Run: headless pygame with SDL's dummy video driver; simulated clock (each Clock.tick advances the game by its frame time, no real sleeping); random seed 0; keys injected as events and as key.get_pressed() state; no mouse input.
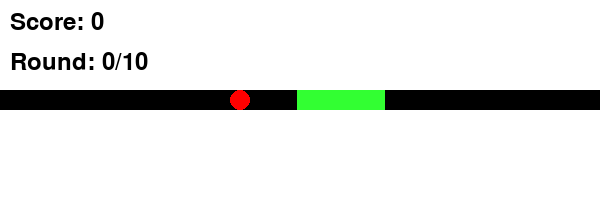
Frame 1 of 4 · flips 1–60 · no input
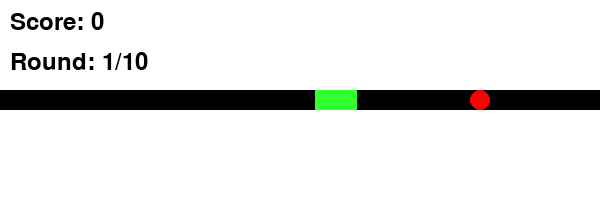
Frame 2 of 4 · flips 61–180 · tapped SPACE, RETURN · held RIGHT (→), D
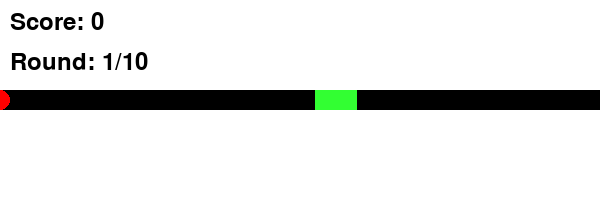
Frame 3 of 4 · flips 181–300 · held DOWN (↓), S
Frame 4 of 4 · flips 301–420 · held LEFT (←), A, UP (↑), W · screen same as frame 2, image omitted

The pygame program that drew these frames:

import pygame
import random

# --- Initialisierung ---
pygame.init()
WIDTH, HEIGHT = 600, 200
screen = pygame.display.set_mode((WIDTH, HEIGHT))
pygame.display.set_caption("Stop the Light")
clock = pygame.time.Clock()
FONT = pygame.font.SysFont(None, 36)

# --- Farben ---
WHITE = (255, 255, 255)
BLACK = (0, 0, 0)
GREEN = (50, 255, 50)
RED = (255, 0, 0)
BLUE = (0, 100, 255)

# --- Klassen ---

class TargetZone:
    def __init__(self, x, width):
        self.x = x
        self.width = width
        self.y = 90
        self.height = 20

    def draw(self, surface):
        pygame.draw.rect(surface, GREEN, (self.x, self.y, self.width, self.height))


class GameZone:
    def __init__(self, width):
        self.x = 0
        self.width = width
        self.height = 20
        self.y = 90

    def draw(self, surface):
        pygame.draw.rect(surface, BLACK, (self.x, self.y, self.width, self.height))


class LightBar:
    def __init__(self, width):
        self.x = 0
        self.y = 90
        self.radius = 10
        self.speed = 250  # Pixel pro Sekunde
        self.direction = 1  # 1 = rechts, -1 = links
        self.width = width

    def update(self, dt):
        self.x += self.direction * self.speed * dt
        if self.x <= 0:
            self.x = 0
            self.direction *= -1
        elif self.x >= self.width:
            self.x = self.width
            self.direction *= -1

    def draw(self, surface):
        pygame.draw.circle(surface, RED, (int(self.x), self.y + 10), self.radius)


class Game:
    def __init__(self):
        self.light = LightBar(WIDTH)
        self.gameZone = GameZone(WIDTH)
        self.reset_target()
        self.score = 0
        self.rounds = 0
        self.max_rounds = 10
        self.running = True

    def reset_target(self):
        target_x = random.randint(100, WIDTH - 150)
        target_width = random.randint(40, 100)
        self.target = TargetZone(target_x, target_width)

    def check_hit(self):
        light_pos = self.light.x
        in_zone = self.target.x <= light_pos <= (self.target.x + self.target.width)
        return in_zone

    def update(self, dt):
        self.light.update(dt)

    def draw(self, surface):
        surface.fill(WHITE)
        self.gameZone.draw(surface)
        self.target.draw(surface)
        self.light.draw(surface)

        score_text = FONT.render(f"Score: {self.score}", True, BLACK)
        surface.blit(score_text, (10, 10))

        round_text = FONT.render(f"Round: {self.rounds}/{self.max_rounds}", True, BLACK)
        surface.blit(round_text, (10, 50))

    def handle_input(self, event):
        if event.type == pygame.KEYDOWN and event.key == pygame.K_SPACE:
            self.rounds += 1
            if self.check_hit():
                self.score += 1
            if self.rounds < self.max_rounds:
                self.reset_target()
                self.light.speed = (4*(self.score**2) + 250) # Kurve damit der Ball schneller wird
            else:
                self.running = False


# --- Hauptspielschleife ---

def main():
    game = Game()
    while game.running:
        dt = clock.tick(60) / 1000  # Sekunden seit letztem Frame

        for event in pygame.event.get():
            if event.type == pygame.QUIT:
                game.running = False
            game.handle_input(event)

        game.update(dt)
        game.draw(screen)
        pygame.display.flip()

    # Spielende
    screen.fill(WHITE)
    end_text = FONT.render(f"Game Over! Final Score: {game.score}", True, BLUE)
    screen.blit(end_text, (WIDTH // 2 - 160, HEIGHT // 2 - 20))
    pygame.display.flip()
    pygame.time.wait(3000)
    pygame.quit()

if __name__ == "__main__":
    main()
